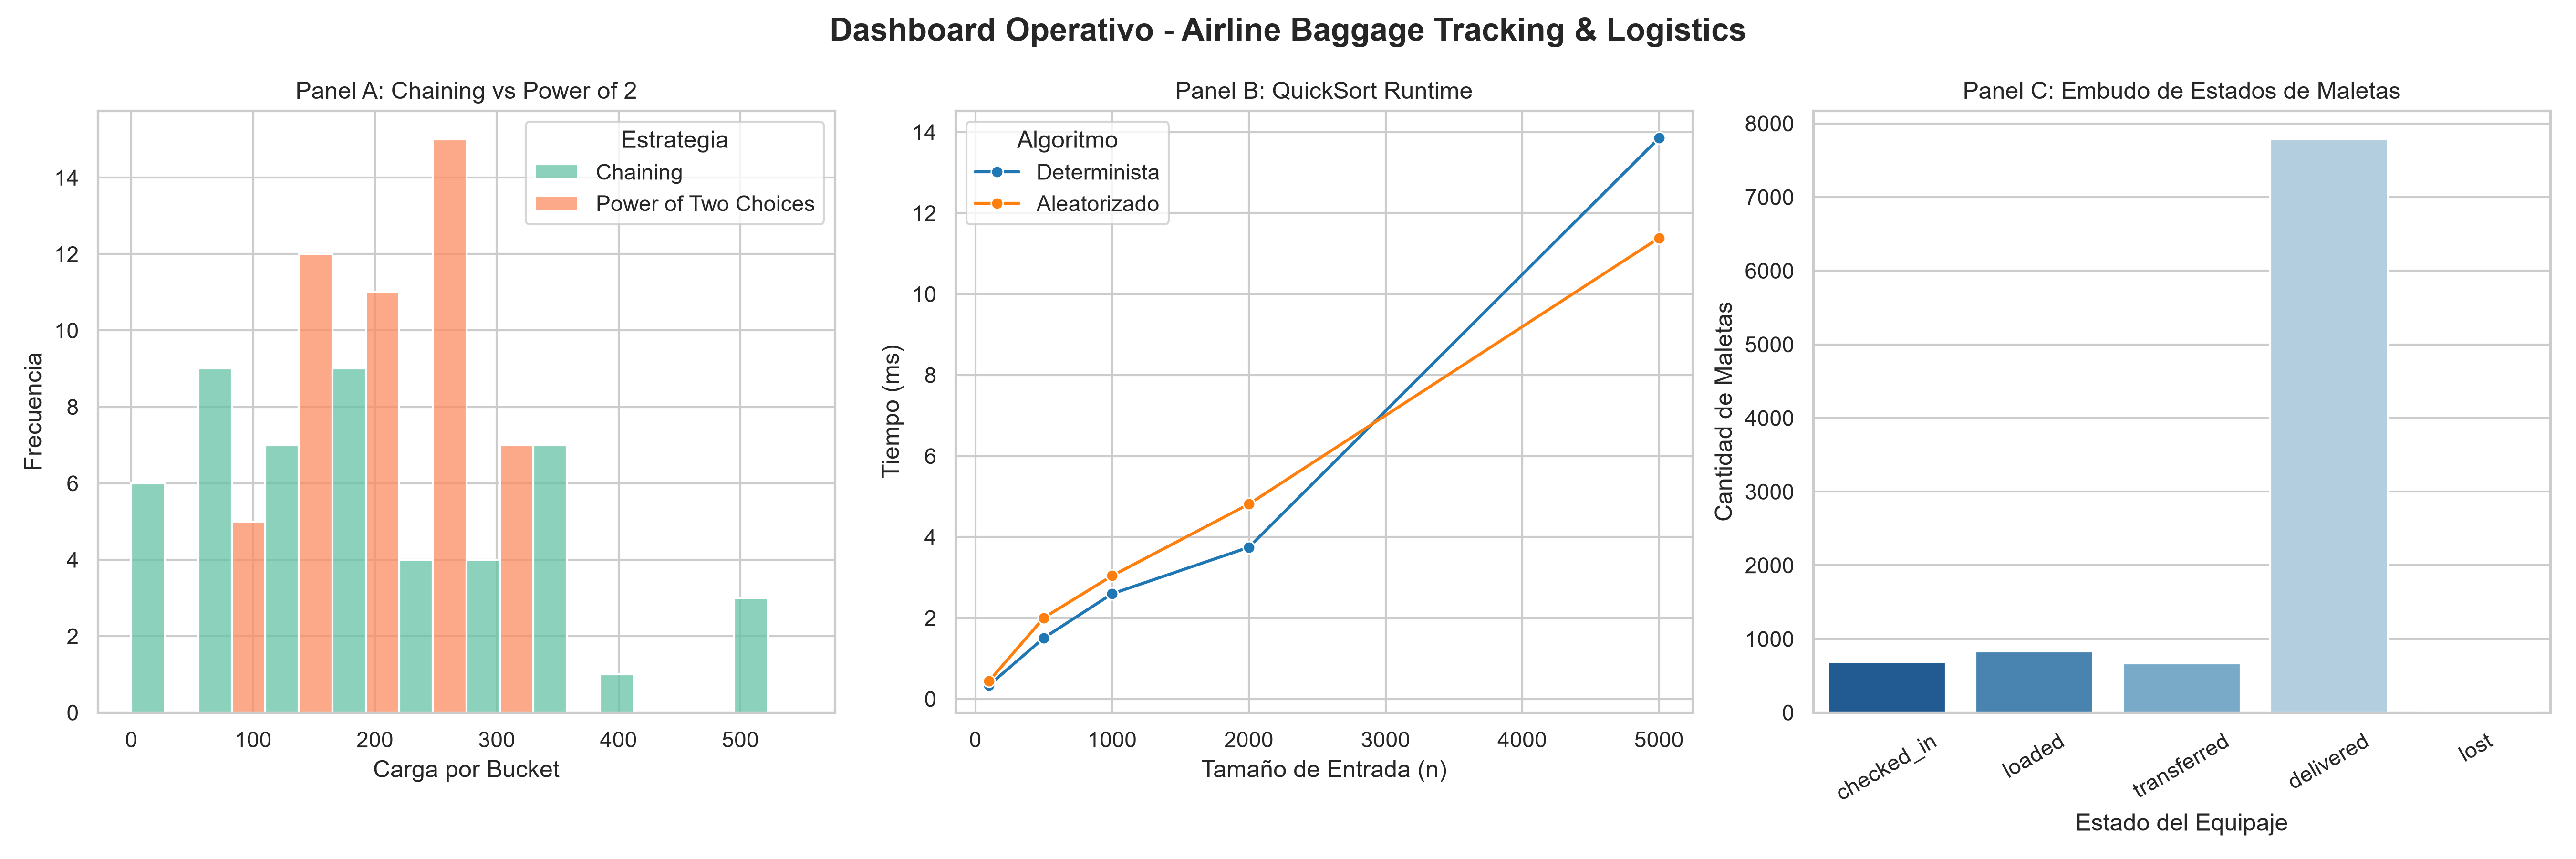

Reproduce this figure in Python.
import random
import time
import pandas as pd
import matplotlib.pyplot as plt
import seaborn as sns

def workshop1_dashboard():
    print("================================================================")
    print("=== TASK 6: DASHBOARD & VISUALIZATION (Airline Baggage)      ===")
    print("================================================================")
    print("[INFO] Cargando 'baggage_dataset.json'...")

    try:
        df = pd.read_json('baggage_dataset.json')
    except FileNotFoundError:
        print("⚠️ ERROR: No se encontró 'baggage_dataset.json' en la carpeta.")
        return

    # Configuración de estilo visual
    sns.set_theme(style="whitegrid")
    figura, ejes = plt.subplots(1, 3, figsize=(18, 6))
    figura.suptitle("Dashboard Operativo - Airline Baggage Tracking & Logistics", fontsize=16, fontweight='bold')

    # -------------------------------------------------------------
    # PANEL A: Distribución de carga por bucket (Encadenamiento vs Potencia de 2)
    # -------------------------------------------------------------
    print("[INFO] Generando Panel A (Distribución de buckets)...")
    vuelos = df['flight_no'].tolist()
    num_buckets = 50

    # Encadenamiento (Chaining)
    tabla_encadenamiento = [0] * num_buckets
    for vuelo in vuelos:
        indice = abs(hash(vuelo)) % num_buckets
        tabla_encadenamiento[indice] += 1

    # Potencia de dos opciones (Power of Two Choices)
    tabla_p2 = [0] * num_buckets
    for vuelo in vuelos:
        indice1 = abs(hash(vuelo + "_1")) % num_buckets
        indice2 = abs(hash(vuelo + "_2")) % num_buckets
        elegido = indice1 if tabla_p2[indice1] <= tabla_p2[indice2] else indice2
        tabla_p2[elegido] += 1

    df_panel_a = pd.DataFrame({
        'Bucket': list(range(num_buckets)) * 2,
        'Carga': tabla_encadenamiento + tabla_p2,
        'Estrategia': ['Chaining'] * num_buckets + ['Power of Two Choices'] * num_buckets
    })

    sns.histplot(data=df_panel_a, x='Carga', hue='Estrategia', multiple='dodge', bins=10, ax=ejes[0], palette='Set2')
    ejes[0].set_title("Panel A: Chaining vs Power of 2")
    ejes[0].set_xlabel("Carga por Bucket")
    ejes[0].set_ylabel("Frecuencia")

    # -------------------------------------------------------------
    # PANEL B: Tiempo de ejecución: QuickSort Aleatorizado vs Determinista
    # -------------------------------------------------------------
    print("[INFO] Generando Panel B (Comparación de QuickSort)...")

    def quicksort_det(arr):
        if len(arr) <= 1: return arr
        pivote = arr[len(arr) // 2]
        return quicksort_det([x for x in arr if x < pivote]) + [x for x in arr if x == pivote] + quicksort_det([x for x in arr if x > pivote])

    def quicksort_rand(arr):
        if len(arr) <= 1: return arr
        pivote = arr[random.randint(0, len(arr) - 1)]
        return quicksort_rand([x for x in arr if x < pivote]) + [x for x in arr if x == pivote] + quicksort_rand([x for x in arr if x > pivote])

    tamanos = [100, 500, 1000, 2000, 5000]
    tiempos_det, tiempos_aleat = [], []

    conjunto_pesos = df['weight_kg'].tolist()
    for tam in tamanos:
        sub_arreglo = random.choices(conjunto_pesos, k=tam)

        t0 = time.perf_counter()
        quicksort_det(sub_arreglo.copy())
        tiempos_det.append((time.perf_counter() - t0) * 1000)

        t0 = time.perf_counter()
        quicksort_rand(sub_arreglo.copy())
        tiempos_aleat.append((time.perf_counter() - t0) * 1000)

    df_panel_b = pd.DataFrame({
        'Tamaño': tamanos * 2,
        'Tiempo (ms)': tiempos_det + tiempos_aleat,
        'Algoritmo': ['Determinista'] * len(tamanos) + ['Aleatorizado'] * len(tamanos)
    })

    sns.lineplot(data=df_panel_b, x='Tamaño', y='Tiempo (ms)', hue='Algoritmo', marker='o', ax=ejes[1], palette='tab10')
    ejes[1].set_title("Panel B: QuickSort Runtime")
    ejes[1].set_xlabel("Tamaño de Entrada (n)")
    ejes[1].set_ylabel("Tiempo (ms)")

    # -------------------------------------------------------------
    # PANEL C: Embudo de maletas por estado del vuelo
    # -------------------------------------------------------------
    print("[INFO] Generando Panel C (Embudo de estados)...")
    orden_estados = ['checked_in', 'loaded', 'transferred', 'delivered', 'lost']
    conteo_estados = df['status'].value_counts().reindex(orden_estados).fillna(0).reset_index()
    conteo_estados.columns = ['Estado', 'Cantidad']

    sns.barplot(data=conteo_estados, x='Estado', y='Cantidad', ax=ejes[2], palette='Blues_r')
    ejes[2].set_title("Panel C: Embudo de Estados de Maletas")
    ejes[2].set_xlabel("Estado del Equipaje")
    ejes[2].set_ylabel("Cantidad de Maletas")
    ejes[2].tick_params(axis='x', rotation=30)

    plt.tight_layout()
    archivo_salida = "workshop1_dashboard.png"
    plt.savefig(archivo_salida, dpi=300)
    print(f"[INFO] Dashboard guardado exitosamente como '{archivo_salida}'.")
    plt.show()
    print("================================================================")

if __name__ == "__main__":
    workshop1_dashboard()
